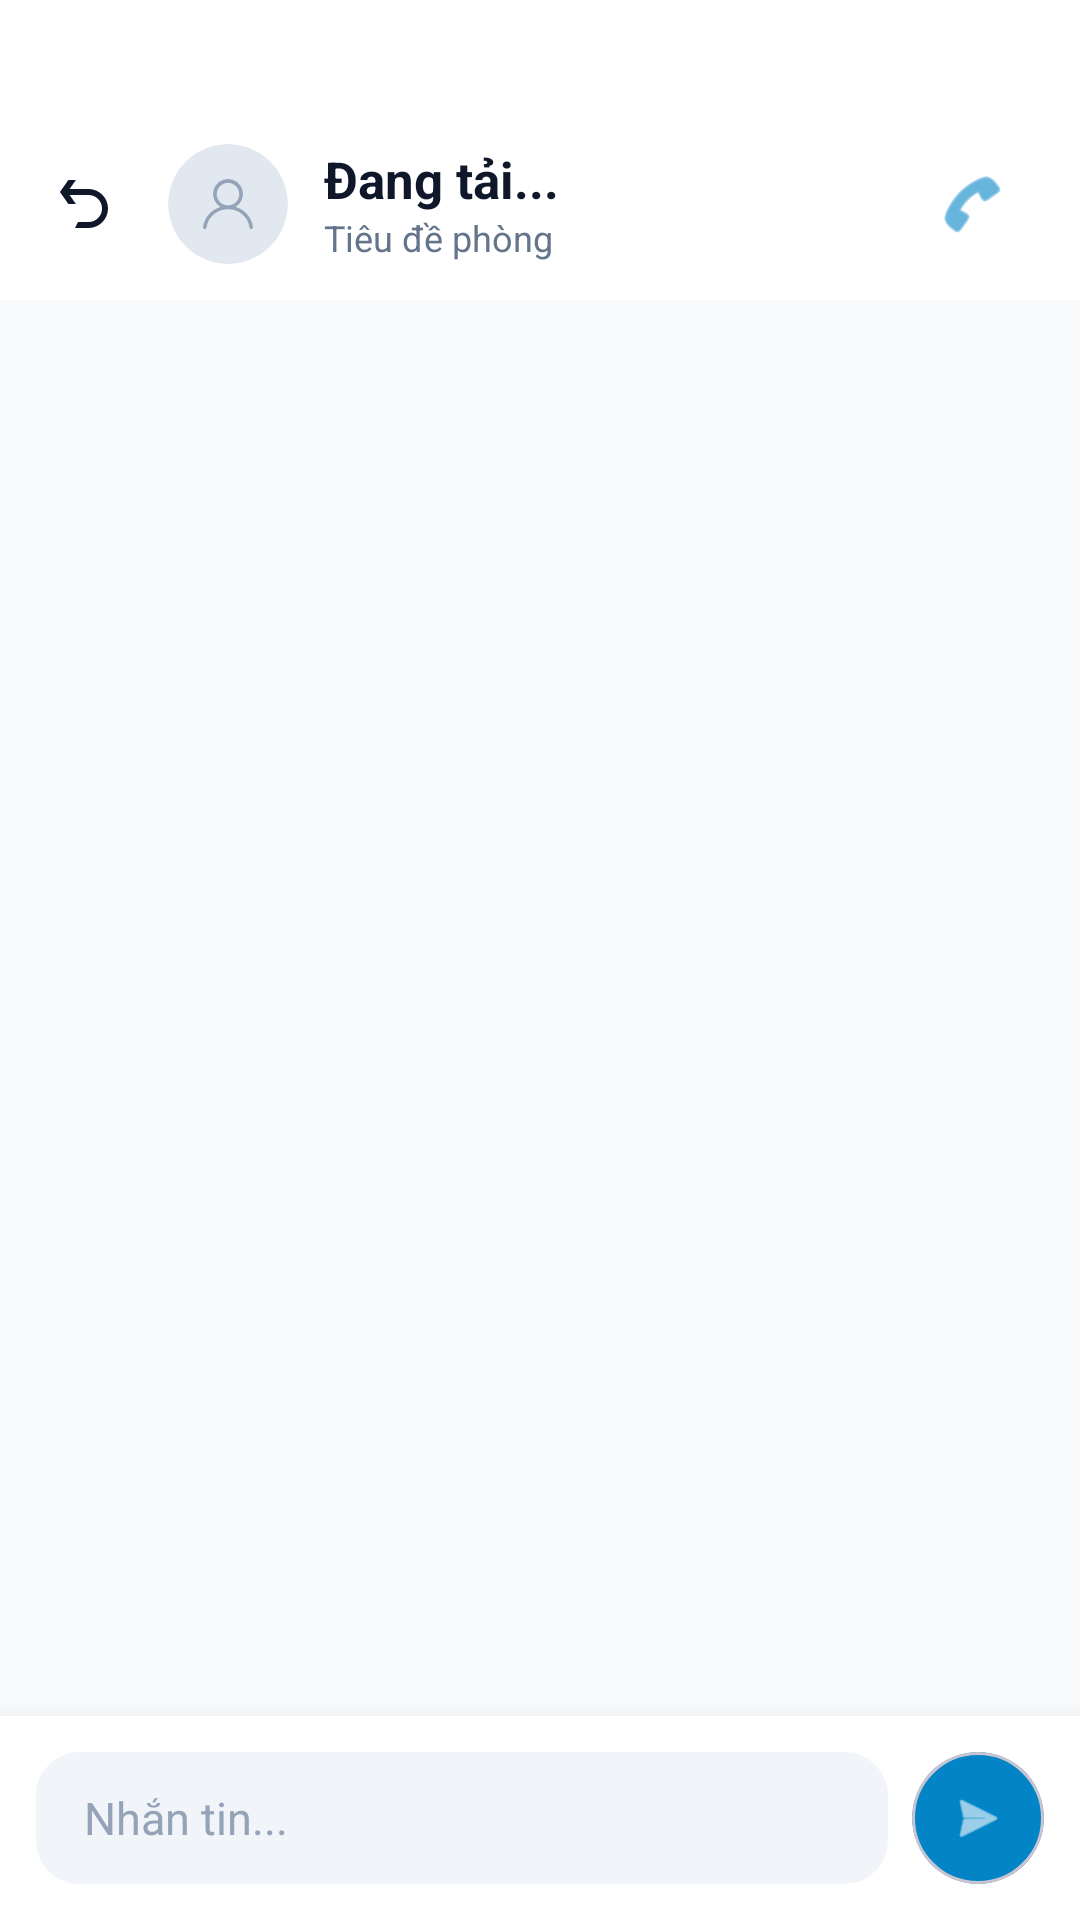

Reconstruct the res/layout file that produces this screen, plus the resources it refers to.
<!-- AndroidManifest.xml: application theme Theme.UniStay -->
<!-- res/layout/activity_chat.xml -->
<?xml version="1.0" encoding="utf-8"?>
<androidx.constraintlayout.widget.ConstraintLayout
    xmlns:android="http://schemas.android.com/apk/res/android"
    xmlns:app="http://schemas.android.com/apk/res-auto"
    android:layout_width="match_parent"
    android:layout_height="match_parent"
    android:background="#F8FAFC">

    
    <com.google.android.material.appbar.AppBarLayout
        android:id="@+id/appBarLayout"
        android:layout_width="match_parent"
        android:layout_height="wrap_content"
        android:background="#FFFFFF"
        android:paddingTop="36dp"
        app:elevation="4dp"
        app:layout_constraintTop_toTopOf="parent">

        <LinearLayout
            android:layout_width="match_parent"
            android:layout_height="64dp"
            android:gravity="center_vertical"
            android:orientation="horizontal"
            android:paddingHorizontal="8dp">

            <ImageView
                android:id="@+id/btnBack"
                android:layout_width="40dp"
                android:layout_height="40dp"
                android:background="?attr/selectableItemBackgroundBorderless"
                android:padding="8dp"
                android:src="@drawable/ic_back_custom"
                app:tint="#0F172A" />

            <com.google.android.material.imageview.ShapeableImageView
                android:id="@+id/ivAvatar"
                android:layout_width="40dp"
                android:layout_height="40dp"
                android:layout_marginStart="8dp"
                android:scaleType="centerCrop"
                android:src="@drawable/ic_default_avatar"
                app:shapeAppearanceOverlay="@style/ShapeAppearanceOverlay.App.CornerSize50Percent" />

            <LinearLayout
                android:layout_width="0dp"
                android:layout_height="wrap_content"
                android:layout_marginStart="12dp"
                android:layout_weight="1"
                android:orientation="vertical">

                <TextView
                    android:id="@+id/tvPartnerName"
                    android:layout_width="wrap_content"
                    android:layout_height="wrap_content"
                    android:text="Đang tải..."
                    android:textColor="#0F172A"
                    android:textSize="17sp"
                    android:textStyle="bold" />

                <TextView
                    android:id="@+id/tvRoomTitle"
                    android:layout_width="wrap_content"
                    android:layout_height="wrap_content"
                    android:text="Tiêu đề phòng"
                    android:textColor="#64748B"
                    android:textSize="12sp"
                    android:maxLines="1"
                    android:ellipsize="end" />
            </LinearLayout>

            <ImageView
                android:id="@+id/btnCall"
                android:layout_width="40dp"
                android:layout_height="40dp"
                android:layout_marginEnd="8dp"
                android:background="?attr/selectableItemBackgroundBorderless"
                android:padding="8dp"
                android:src="@android:drawable/ic_menu_call"
                app:tint="#0284C7" />
        </LinearLayout>
    </com.google.android.material.appbar.AppBarLayout>

    
    <androidx.recyclerview.widget.RecyclerView
        android:id="@+id/rvMessages"
        android:layout_width="match_parent"
        android:layout_height="0dp"
        android:clipToPadding="false"
        android:paddingTop="12dp"
        android:paddingBottom="12dp"
        app:layout_constraintBottom_toTopOf="@id/layoutInputContainer"
        app:layout_constraintTop_toBottomOf="@id/appBarLayout" />

    
    <LinearLayout
        android:id="@+id/layoutInputContainer"
        android:layout_width="match_parent"
        android:layout_height="wrap_content"
        android:background="#FFFFFF"
        android:elevation="12dp"
        android:gravity="center_vertical"
        android:orientation="horizontal"
        android:paddingHorizontal="12dp"
        android:paddingVertical="12dp"
        app:layout_constraintBottom_toBottomOf="parent">

        <EditText
            android:id="@+id/edtMessage"
            android:layout_width="0dp"
            android:layout_height="wrap_content"
            android:layout_marginEnd="8dp"
            android:layout_weight="1"
            android:background="@drawable/bg_search_bar"
            android:backgroundTint="#F1F5F9"
            android:hint="Nhắn tin..."
            android:maxLines="4"
            android:minHeight="44dp"
            android:paddingHorizontal="16dp"
            android:paddingVertical="10dp"
            android:textColor="#0F172A"
            android:textColorHint="#94A3B8"
            android:textSize="15sp" />

        <com.google.android.material.card.MaterialCardView
            android:layout_width="44dp"
            android:layout_height="44dp"
            app:cardBackgroundColor="#0284C7"
            app:cardCornerRadius="22dp"
            app:cardElevation="0dp">

            <ImageView
                android:id="@+id/btnSend"
                android:layout_width="match_parent"
                android:layout_height="match_parent"
                android:background="?attr/selectableItemBackgroundBorderless"
                android:padding="12dp"
                android:src="@android:drawable/ic_menu_send"
                app:tint="#FFFFFF" />
        </com.google.android.material.card.MaterialCardView>
    </LinearLayout>
</androidx.constraintlayout.widget.ConstraintLayout>
<!-- resources referenced by this layout -->
<resources>
  <!-- drawable bg_search_bar (drawable) -->
  <?xml version="1.0" encoding="utf-8"?>
  <shape xmlns:android="http://schemas.android.com/apk/res/android">
      <solid android:color="#FFFFFF" />
      <corners android:radius="14dp" />
      <stroke android:width="1dp" android:color="#CBD5E1" />
  </shape>
  <!-- drawable ic_back_custom (drawable) -->
  <vector xmlns:android="http://schemas.android.com/apk/res/android"
      android:width="24dp"
      android:height="24dp"
      android:viewportWidth="24"
      android:viewportHeight="24"
      android:tint="?attr/colorControlNormal">
      <path
          android:fillColor="@android:color/white"
          android:pathData="M4.4 7.4L6.8 4h2.5L7.2 7h6.3a6.5 6.5 0 0 1 0 13H9l1-2h3.5a4.5 4.5 0 1 0 0-9H7.2l2.1 3H6.8L4.4 8.6L4 8z" />
  </vector>
  <!-- drawable ic_default_avatar (drawable) -->
  <vector xmlns:android="http://schemas.android.com/apk/res/android"
      android:width="48dp"
      android:height="48dp"
      android:viewportWidth="48"
      android:viewportHeight="48">
      
      <path
          android:fillColor="#E2E8F0"
          android:pathData="M24,24m-24,0a24,24 0 1,0 48,0a24,24 0 1,0 -48,0" />
      
      <group
          android:translateX="12"
          android:translateY="12">
          <group
              android:translateX="2"
              android:translateY="2">
              <path
                  android:fillColor="#94A3B8"
                  android:pathData="M9.993,10.573a4.5,4.5 0 1 0 0,-9a4.5,4.5 0 0 0 0,9ZM10,0a6,6 0 0 1 3.04,11.174c3.688,1.11 6.458,4.218 6.955,8.078c0.047,0.367 -0.226,0.7 -0.61,0.745c-0.383,0.045 -0.733,-0.215 -0.78,-0.582c-0.54,-4.19 -4.169,-7.345 -8.57,-7.345c-4.425,0 -8.101,3.161 -8.64,7.345c-0.047,0.367 -0.397,0.627 -0.78,0.582c-0.384,-0.045 -0.657,-0.378 -0.61,-0.745c0.496,-3.844 3.281,-6.948 6.975,-8.068A6,6 0 0 1 10,0Z" />
          </group>
      </group>
  </vector>
  <style name="ShapeAppearanceOverlay.App.CornerSize50Percent" parent="">
          <item name="cornerFamily">rounded</item>
          <item name="cornerSize">50%</item>
      </style>
  <style name="Theme.UniStay" parent="Base.Theme.UniStay" />
  <style name="Base.Theme.UniStay" parent="Theme.Material3.Light.NoActionBar">
          
          <item name="colorPrimary">@color/primaryColor</item>
          <item name="colorPrimaryVariant">@color/primaryDarkColor</item>
          <item name="colorOnPrimary">@color/white</item>
          <item name="colorSecondary">@color/colorAccent</item>
          <item name="colorSecondaryVariant">@color/primaryColor</item>
          <item name="colorOnSecondary">@color/white</item>
          
          <item name="android:statusBarColor">@color/primaryDarkColor</item>
      </style>
  <color name="primaryColor">#2563EB</color>
  <color name="primaryDarkColor">#1E40AF</color>
  <color name="white">#FFFFFF</color>
  <color name="colorAccent">#3B82F6</color>
</resources>
